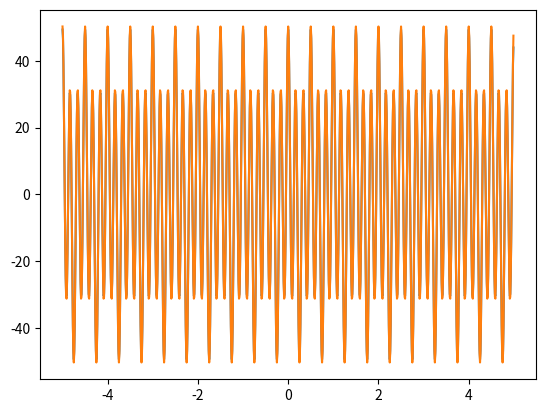

Write the Python code that produced this figure.
import numpy as np
import scipy.fft as fft
import matplotlib.pyplot as plt

omega0 = 2 * np.pi * 2

N = 1000
dt = 10 / N
t = np.arange(-N / 2, N / 2) * dt
f = fft.fftfreq(N, dt)
omega = 2 * np.pi * f
omega_diff = omega - omega0


y = np.sin(omega0 * t) + np.sin(3 * omega0 * t)
answer = omega0 * np.cos(omega0 * t)
dy_dt = np.gradient(y, dt)
dy_dt_f = fft.ifft(1j * omega_diff * fft.fft(y))

# plt.plot(t, answer, label="answer")
plt.plot(t, dy_dt, label="gradient")
plt.plot(t, np.real(dy_dt_f), label="fourier")
plt.show(block=True)
